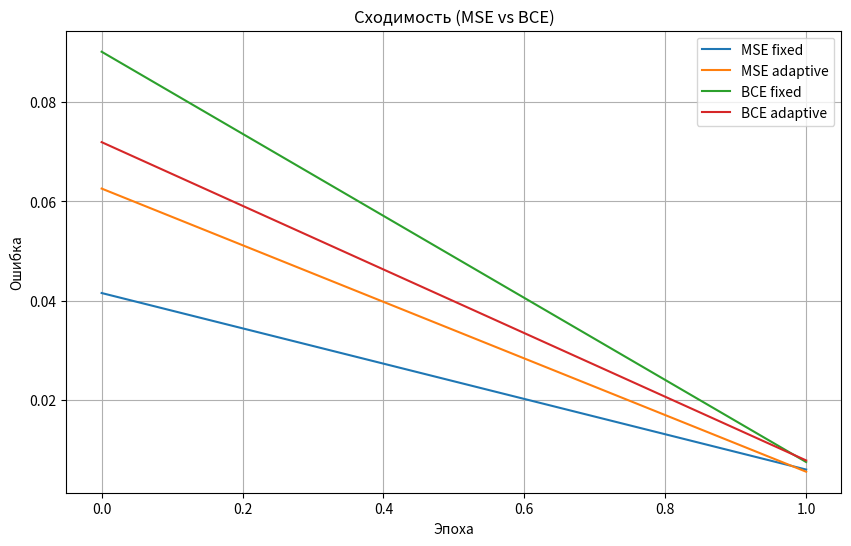

Source code (Python): (Note: this script raises an exception after producing the figure.)
import numpy as np
import matplotlib.pyplot as plt

np.random.seed(42)

# =========================
# 1. Генерация данных (AND, n=9)
# =========================
n = 9

def generate_data(n):
    X = np.array([list(map(int, format(i, f'0{n}b'))) for i in range(2**n)])
    y = np.all(X == 1, axis=1).astype(int)  # AND
    return X, y.reshape(-1, 1)

X, y = generate_data(n)

# =========================
# 2. train/test split
# =========================
indices = np.arange(len(X))
np.random.shuffle(indices)

split = int(0.8 * len(X))
train_idx, test_idx = indices[:split], indices[split:]

X_train, y_train = X[train_idx], y[train_idx]
X_test, y_test = X[test_idx], y[test_idx]

# =========================
# 3. Модель
# =========================
def sigmoid(z):
    return 1 / (1 + np.exp(-z))

# =========================
# 4. Функции потерь
# =========================
def mse(y_true, y_pred):
    return np.mean((y_true - y_pred) ** 2)

def bce(y_true, y_pred):
    eps = 1e-8
    return -np.mean(y_true * np.log(y_pred + eps) + (1 - y_true) * np.log(1 - y_pred + eps))

# =========================
# 5. Обучение
# =========================
def train(X, y, loss_type="mse", lr=0.1, adaptive=False, epochs=1000, Ee=0.01):
    w = np.random.randn(n, 1)
    b = 0

    errors = []
    lr_current = lr

    for epoch in range(epochs):
        total_error = 0

        for i in range(len(X)):
            xi = X[i].reshape(-1, 1)
            yi = y[i]

            z = np.dot(w.T, xi) + b
            y_pred = sigmoid(z)

            if loss_type == "mse":
                error = mse(yi, y_pred)
                grad = (y_pred - yi) * y_pred * (1 - y_pred)
            else:  # BCE
                error = bce(yi, y_pred)
                grad = (y_pred - yi)

            # обновление весов
            w -= lr_current * grad * xi
            b -= lr_current * grad

            total_error += error

        total_error /= len(X)
        errors.append(total_error)

        # адаптивный шаг
        if adaptive and epoch > 0:
            if errors[-1] > errors[-2]:
                lr_current *= 0.7
            else:
                lr_current *= 1.05

        if total_error <= Ee:
            break

    return w, b, errors, epoch+1

# =========================
# 6. Оценка
# =========================
def evaluate(X, y, w, b):
    preds = sigmoid(X @ w + b)
    preds_class = (preds >= 0.5).astype(int)
    acc = np.mean(preds_class == y)
    return acc

# =========================
# 7. Запуск 4 конфигураций
# =========================
configs = [
    ("MSE fixed", "mse", False),
    ("MSE adaptive", "mse", True),
    ("BCE fixed", "bce", False),
    ("BCE adaptive", "bce", True),
]

results = {}

for name, loss, adaptive in configs:
    w, b, errors, epochs = train(X_train, y_train, loss_type=loss, adaptive=adaptive)

    train_acc = evaluate(X_train, y_train, w, b)
    test_acc = evaluate(X_test, y_test, w, b)
    full_acc = evaluate(X, y, w, b)

    results[name] = {
        "errors": errors,
        "epochs": epochs,
        "train_acc": train_acc,
        "test_acc": test_acc,
        "full_acc": full_acc,
        "w": w,
        "b": b
    }

# =========================
# 8. График
# =========================
plt.figure(figsize=(10,6))

for name in results:
    plt.plot(results[name]["errors"], label=name)

plt.xlabel("Эпоха")
plt.ylabel("Ошибка")
plt.title("Сходимость (MSE vs BCE)")
plt.legend()
plt.grid()
plt.show()

# =========================
# 9. Результаты
# =========================
for name in results:
    r = results[name]
    print(f"\n{name}")
    print(f"Эпохи: {r['epochs']}")
    print(f"Train accuracy: {r['train_acc']:.4f}")
    print(f"Test accuracy: {r['test_acc']:.4f}")
    print(f"Full accuracy: {r['full_acc']:.4f}")

# =========================
# 10. Режим пользователя
# =========================
def predict_user(w, b):
    print("\nВведи 9 значений (0 или 1):")
    x = list(map(int, input().split()))

    x = np.array(x).reshape(1, -1)
    y_pred = sigmoid(x @ w + b)[0][0]
    y_class = int(y_pred >= 0.5)

    true = int(np.all(x == 1))

    print(f"Вероятность: {y_pred:.4f}")
    print(f"Класс: {y_class}")
    print("Совпадает" if y_class == true else "Расхождение")

# пример использования (BCE adaptive лучше всего)
best = results["BCE adaptive"]
predict_user(best["w"], best["b"])
